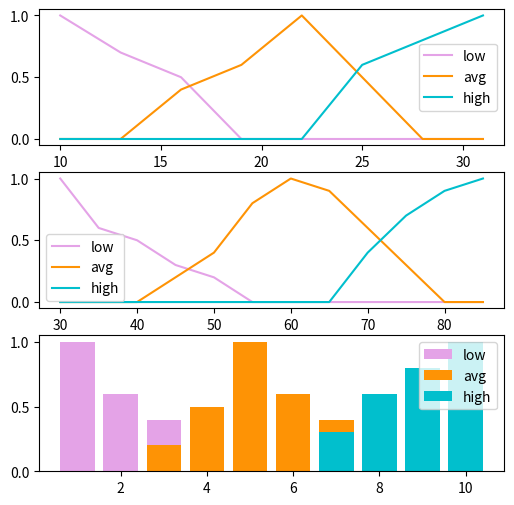

Here is the Python script that generated this plot: (Note: this script raises an exception after producing the figure.)
from matplotlib import pyplot as plt

figure = plt.figure(figsize=(6,6))
ax1 = figure.add_subplot(3, 1, 1)
ax2 = figure.add_subplot(3, 1, 2)
ax3 = figure.add_subplot(3, 1, 3)

#speed
x1 = [10, 13, 16, 19, 22, 25, 28, 31]
low = [1, 0.7, 0.5, 0, 0, 0, 0, 0]
avg = [0, 0, 0.4, 0.6, 1, 0.5, 0, 0]
high = [0, 0, 0, 0, 0, 0.6, 0.8, 1]
ax1.plot(x1,low, color='#e4a3e7')
ax1.plot(x1,avg, color='#fe9305')
ax1.plot(x1,high, color='#01bfcd')
ax1.legend(('low', 'avg', 'high'))

#distance
x2 = [30, 35, 40, 45, 50, 55, 60, 65, 70, 75, 80, 85]
low = [1, 0.6, 0.5, 0.3, 0.2, 0, 0, 0, 0, 0, 0, 0]
avg = [0, 0, 0, 0.2, 0.4, 0.8, 1, 0.9, 0.6, 0.3, 0, 0]
high = [0, 0, 0, 0, 0, 0, 0, 0, 0.4, 0.7, 0.9, 1]
ax2.plot(x2, low, color='#e4a3e7')
ax2.plot(x2, avg, color='#fe9305')
ax2.plot(x2, high, color='#01bfcd')
ax2.legend(('low', 'avg', 'high'))

rect1 = plt.bar([1, 2, 3, 4, 5, 6, 7, 8, 9, 10], [1, 0.6, 0.4, 0, 0, 0, 0, 0, 0, 0], color='#e4a3e7')
rect2 = plt.bar([1, 2, 3, 4, 5, 6, 7, 8, 9, 10], [0, 0, 0.2, 0.5, 1, 0.6, 0.4, 0, 0, 0], color='#fe9305')
rect3 = plt.bar([1, 2, 3, 4, 5, 6, 7, 8, 9, 10], [0, 0, 0, 0, 0, 0, 0.3, 0.6, 0.8, 1], color='#01bfcd')
plt.legend((rect1, rect2, rect3), ('low', 'avg', 'high'))

plt.show()

print("Введите скорость машины в м/с:")
s = int(input())
print("Введите расстояние до машины:")
d = int(input())

#функции принадлежности
def low_speed(s):
    a = 10
    b = 19
    if (s <= a):
        return 1.0
    elif (s > a and s < b):
        return round((b - s)/(b - a), 1)
    else:
        return 0.0

def avg_speed(s):
    a = 13
    b = 22
    c = 28
    if  (s <= a):
        return 0.0
    elif (s > a and s <= b):
        return round((s - a)/(b - a), 1)
    elif (s >= b and s < c):
        return round((c - s)/(c - b), 1)
    else:
        return 0.0

def high_speed(s):
    a = 22
    b = 31
    if (s <= a):
        return 0.0
    elif (s > a and s <= b):
        return round((s - a)/(b - a), 1)
    else:
        return 1.0

def low_distance(d):
    a = 30
    b = 55
    if (d <= a):
        return 1.0
    elif (d > a and d < b):
        return round((b - d)/(b - a), 1)
    else:
        return 0.0

def avg_distance(d):
    a = 40
    b = 60
    c = 80
    if  (d <= a):
        return 0.0
    elif (d > a and d <= b):
        return round((d - a)/(b - a), 1)
    elif (d >= b and d < c):
        return round((c - d)/(c - b), 1)
    else:
        return 0.0

def high_distance(d):
    a = 65
    b = 85
    if (d <= a):
        return 0.0
    elif (d > a and d <= b):
        return round((d - a)/(b - a), 1)
    else:
        return 1.0


#база правил и степень активизации правил
rule1 = min(high_speed(s), low_distance(d)) #high_power
rule2 = min(high_speed(s), avg_distance(d)) #avg_power
rule3 = min(high_speed(s), high_distance(d)) #low_power

rule4 = min(avg_speed(s), low_distance(d)) #high_power
rule5 = min(avg_speed(s), avg_distance(d)) #avg_power
rule6 = min(avg_speed(s), high_distance(d)) #low_power

rule7 = min(low_speed(s), low_distance(d)) #avg_power
rule8 = min(low_speed(s), avg_distance(d)) #low_power
rule9 = min(low_speed(s), high_distance(d)) #low_power

#определение степени активизации
high_power = max(rule1, rule4)
avg_power = max(rule2, rule5, rule7)
low_power = max(rule3, rule6, rule8, rule9)

result1 = 1*(min(1, low_power)) + 2*(min(0.6, low_power)) + 3*(max(min(0.4, low_power), min(0.2, avg_power))) + \
          4*(min(0.5, avg_power)) + 5*(min(1, avg_power)) + 6*(min(0.6, avg_power)) + \
          7*(max(min(0.4, avg_power), min(0.3, high_power))) + 8*(min(0.6, high_power)) + \
          9*(min(0.8, high_power)) + 10*(min(1, high_power))

result2 = (min(1, low_power)) + (min(0.6, low_power)) + (max(min(0.4, low_power), min(0.2, avg_power))) + \
          (min(0.5, avg_power)) + (min(1, avg_power)) + (min(0.6, avg_power)) + \
          (max(min(0.4, avg_power), min(0.3, high_power))) + (min(0.6, high_power)) + \
          (min(0.8, high_power)) + (min(1, high_power))
if (d >= 90):
    result = 0
elif (d <= 15):
    result = 10
else:
    result = round(result1/result2)

print("Мощность лампы:", result, "Ватт")